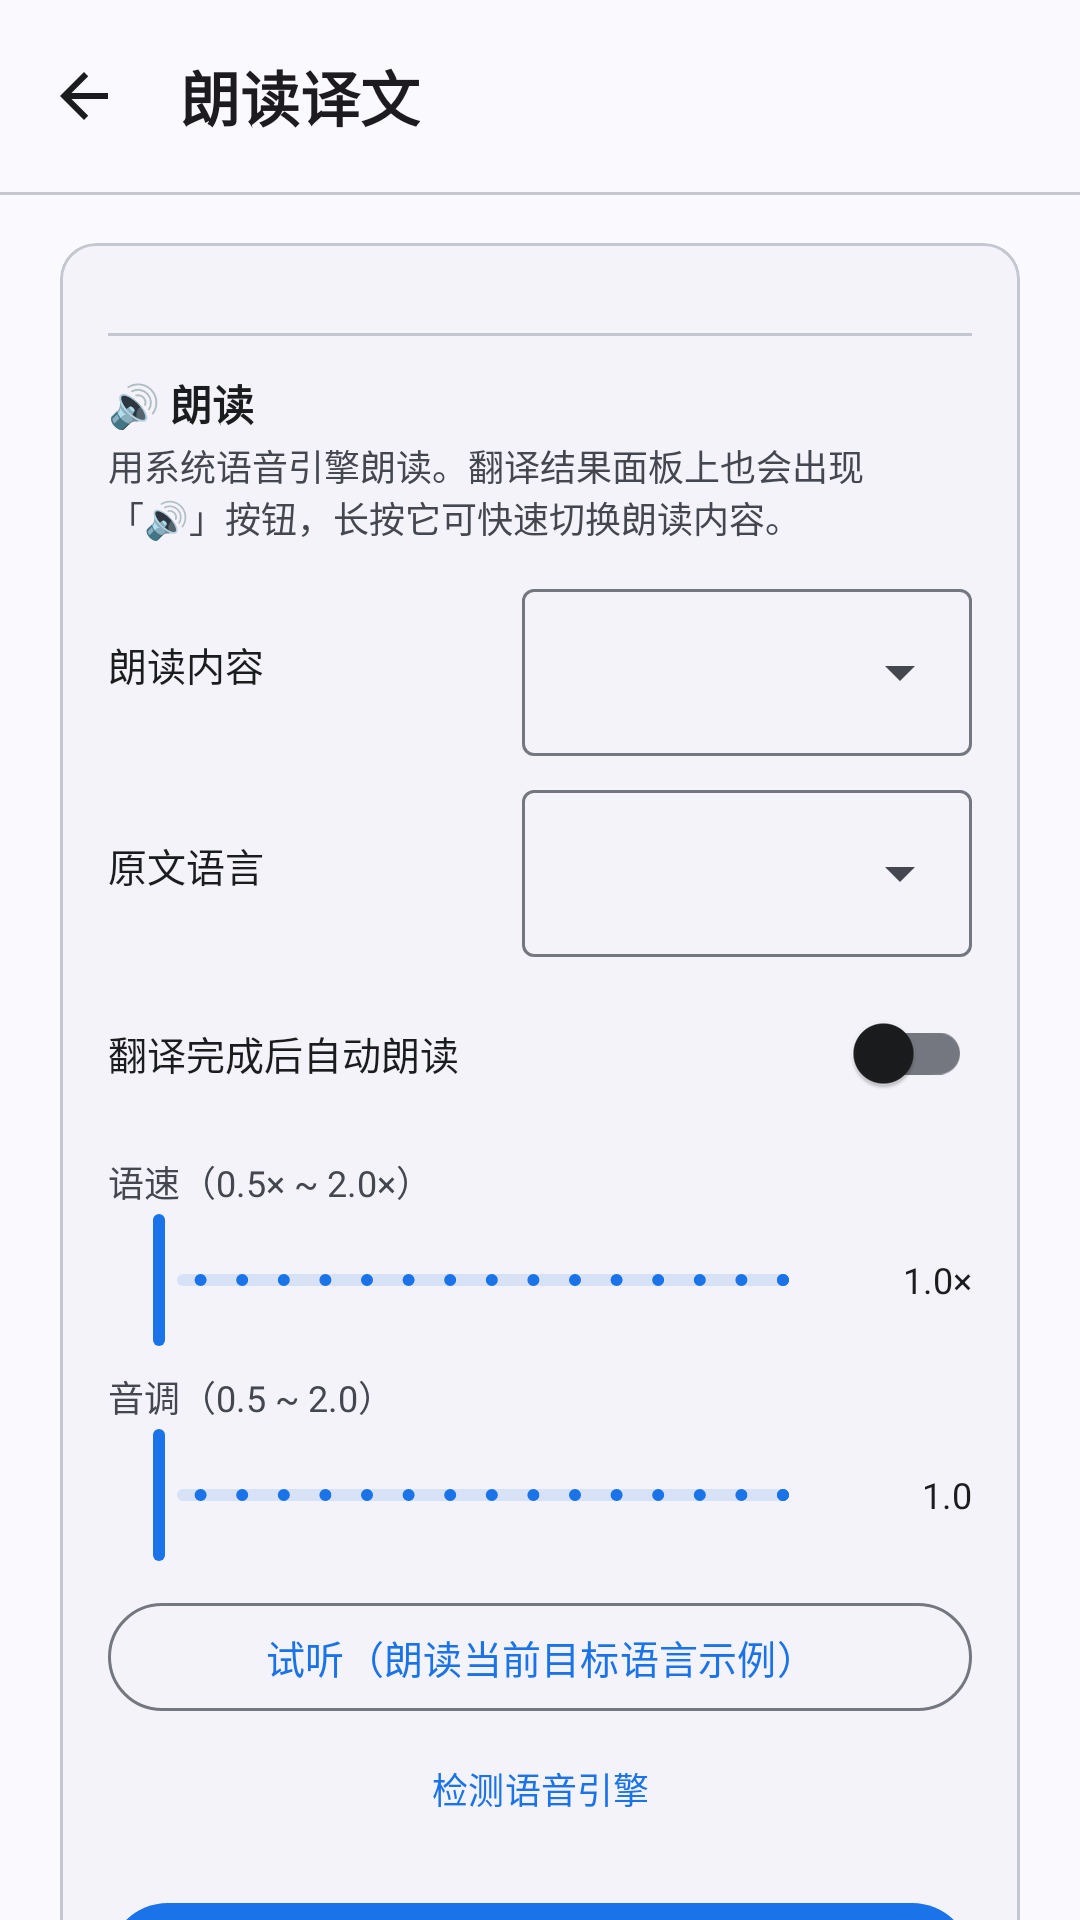

Layout XML and referenced resources for this Android screen:
<!-- AndroidManifest.xml: application theme Theme.ScreenTranslator -->
<!-- res/layout/activity_tts_settings.xml -->
<?xml version="1.0" encoding="utf-8"?>
<LinearLayout xmlns:android="http://schemas.android.com/apk/res/android"
    xmlns:app="http://schemas.android.com/apk/res-auto"
    android:layout_width="match_parent"
    android:layout_height="match_parent"
    android:background="?attr/colorSurface"
    android:orientation="vertical">

    
    <com.google.android.material.appbar.MaterialToolbar
        android:id="@+id/topAppBar"
        style="@style/Widget.ScreenTranslator.Toolbar"
        android:layout_width="match_parent"
        android:layout_height="?attr/actionBarSize"
        app:navigationIcon="@drawable/ic_arrow_back"
        app:navigationContentDescription="@string/common_btn_back_content_description"
        app:title="@string/tts_settings_t03" />

    <com.google.android.material.divider.MaterialDivider
        style="@style/Widget.ScreenTranslator.Divider"
        android:layout_width="match_parent"
        android:layout_height="1dp" />

    <androidx.core.widget.NestedScrollView
        android:layout_width="match_parent"
        android:layout_height="match_parent"
        android:fillViewport="true">

        <LinearLayout
            android:layout_width="match_parent"
            android:layout_height="wrap_content"
            android:orientation="vertical"
            android:paddingHorizontal="20dp"
            android:paddingTop="16dp"
            android:paddingBottom="20dp">

        <com.google.android.material.card.MaterialCardView
            android:layout_width="match_parent"
            android:layout_height="wrap_content"
            app:cardCornerRadius="@dimen/md_card_radius"
            app:cardElevation="0dp"
            app:cardBackgroundColor="?attr/colorSurfaceContainerLow">

            <LinearLayout
                android:layout_width="match_parent"
                android:layout_height="wrap_content"
                android:orientation="vertical"
                android:padding="16dp">
                
                <com.google.android.material.divider.MaterialDivider
                    style="@style/Widget.ScreenTranslator.Divider"
                    android:layout_width="match_parent"
                    android:layout_height="1dp"
                    android:layout_marginTop="14dp" />

                <TextView
                    android:layout_width="wrap_content"
                    android:layout_height="wrap_content"
                    android:layout_marginTop="12dp"
                    android:text="@string/tts_settings_t08"
                    android:textColor="?attr/colorOnSurface"
                    android:textSize="14sp"
                    android:textStyle="bold" />

                <TextView
                    android:layout_width="match_parent"
                    android:layout_height="wrap_content"
                    android:layout_marginTop="2dp"
                    android:text="@string/tts_settings_t04"
                    android:textColor="?attr/colorOnSurfaceVariant"
                    android:textSize="12sp" />

                
                <LinearLayout
                    android:layout_width="match_parent"
                    android:layout_height="wrap_content"
                    android:layout_marginTop="10dp"
                    android:orientation="horizontal"
                    android:gravity="center_vertical">

                    <TextView
                        android:layout_width="0dp"
                        android:layout_height="wrap_content"
                        android:layout_weight="1"
                        android:text="@string/tts_settings_t02"
                        android:textColor="?attr/colorOnSurface"
                        android:textSize="13sp" />

                    <com.google.android.material.textfield.TextInputLayout
                        style="@style/Widget.ScreenTranslator.DropdownLayout"
                        android:layout_width="wrap_content"
                        android:layout_height="wrap_content"
                        android:minWidth="150dp">

                        <com.google.android.material.textfield.MaterialAutoCompleteTextView
                            android:id="@+id/spinnerTtsContent"
                            android:layout_width="match_parent"
                            android:layout_height="wrap_content"
                            android:inputType="none" />
                    </com.google.android.material.textfield.TextInputLayout>
                </LinearLayout>

                
                <LinearLayout
                    android:id="@+id/rowTtsSourceLang"
                    android:layout_width="match_parent"
                    android:layout_height="wrap_content"
                    android:layout_marginTop="6dp"
                    android:orientation="horizontal"
                    android:gravity="center_vertical">

                    <TextView
                        android:layout_width="0dp"
                        android:layout_height="wrap_content"
                        android:layout_weight="1"
                        android:text="@string/tts_settings_t01"
                        android:textColor="?attr/colorOnSurface"
                        android:textSize="13sp" />

                    <com.google.android.material.textfield.TextInputLayout
                        style="@style/Widget.ScreenTranslator.DropdownLayout"
                        android:layout_width="wrap_content"
                        android:layout_height="wrap_content"
                        android:minWidth="150dp">

                        <com.google.android.material.textfield.MaterialAutoCompleteTextView
                            android:id="@+id/spinnerTtsSourceLang"
                            android:layout_width="match_parent"
                            android:layout_height="wrap_content"
                            android:inputType="none" />
                    </com.google.android.material.textfield.TextInputLayout>
                </LinearLayout>

                <LinearLayout
                    android:layout_width="match_parent"
                    android:layout_height="wrap_content"
                    android:layout_marginTop="8dp"
                    android:orientation="horizontal"
                    android:gravity="center_vertical">

                    <TextView
                        android:layout_width="0dp"
                        android:layout_height="wrap_content"
                        android:layout_weight="1"
                        android:text="@string/tts_settings_t05"
                        android:textColor="?attr/colorOnSurface"
                        android:textSize="13sp" />

                    <com.google.android.material.switchmaterial.SwitchMaterial
                        android:id="@+id/swTtsAuto"
                        android:layout_width="wrap_content"
                        android:layout_height="wrap_content" />
                </LinearLayout>

                <TextView
                    android:layout_width="match_parent"
                    android:layout_height="wrap_content"
                    android:layout_marginTop="10dp"
                    android:text="@string/tts_settings_t06"
                    android:textColor="?attr/colorOnSurfaceVariant"
                    android:textSize="12sp" />

                <LinearLayout
                    android:layout_width="match_parent"
                    android:layout_height="wrap_content"
                    android:orientation="horizontal"
                    android:gravity="center_vertical">

                    <com.google.android.material.slider.Slider
                        android:id="@+id/seekTtsRate"
                        style="@style/Widget.ScreenTranslator.Slider"
                        android:layout_width="0dp"
                        android:layout_height="wrap_content"
                        android:layout_weight="1"
                        android:valueFrom="0"
                        android:valueTo="15" />

                    <TextView
                        android:id="@+id/tvTtsRateValue"
                        android:layout_width="wrap_content"
                        android:layout_height="wrap_content"
                        android:minWidth="46dp"
                        android:gravity="end"
                        android:text="1.0×"
                        android:textColor="?attr/colorOnSurface"
                        android:textSize="12sp" />
                </LinearLayout>

                <TextView
                    android:layout_width="match_parent"
                    android:layout_height="wrap_content"
                    android:layout_marginTop="6dp"
                    android:text="@string/tts_settings_t07"
                    android:textColor="?attr/colorOnSurfaceVariant"
                    android:textSize="12sp" />

                <LinearLayout
                    android:layout_width="match_parent"
                    android:layout_height="wrap_content"
                    android:orientation="horizontal"
                    android:gravity="center_vertical">

                    <com.google.android.material.slider.Slider
                        android:id="@+id/seekTtsPitch"
                        style="@style/Widget.ScreenTranslator.Slider"
                        android:layout_width="0dp"
                        android:layout_height="wrap_content"
                        android:layout_weight="1"
                        android:valueFrom="0"
                        android:valueTo="15" />

                    <TextView
                        android:id="@+id/tvTtsPitchValue"
                        android:layout_width="wrap_content"
                        android:layout_height="wrap_content"
                        android:minWidth="46dp"
                        android:gravity="end"
                        android:text="1.0"
                        android:textColor="?attr/colorOnSurface"
                        android:textSize="12sp" />
                </LinearLayout>

                <com.google.android.material.button.MaterialButton
                    android:id="@+id/btnTtsTest"
                    style="@style/Widget.ScreenTranslator.Button.Outlined"
                    android:layout_width="match_parent"
                    android:layout_height="wrap_content"
                    android:layout_marginTop="8dp"
                    android:text="@string/tts_settings_btn_tts_test"
                    android:textColor="?attr/colorPrimary"
                    android:textSize="13sp" />

                
                <com.google.android.material.button.MaterialButton
                    android:id="@+id/btnTtsDiag"
                    style="@style/Widget.ScreenTranslator.Button.Text"
                    android:layout_width="match_parent"
                    android:layout_height="wrap_content"
                    android:layout_marginTop="2dp"
                    android:text="@string/tts_settings_btn_tts_diag"
                    android:textColor="?attr/colorPrimary"
                    android:textSize="12sp" />
        <com.google.android.material.button.MaterialButton
            android:id="@+id/btnSave"
            android:layout_width="match_parent"
            android:layout_height="wrap_content"
            android:layout_marginTop="14dp"
            android:text="@string/common_btn_save"
            android:textSize="14sp" />

            </LinearLayout>
        </com.google.android.material.card.MaterialCardView>

    </LinearLayout>
    </androidx.core.widget.NestedScrollView>
</LinearLayout>
<!-- resources referenced by this layout -->
<resources>
  <dimen name="md_card_radius">@dimen/md_corner_md</dimen>
  <string name="common_btn_back_content_description">返回</string>
  <string name="common_btn_save">保存</string>
  <string name="tts_settings_btn_tts_diag">检测语音引擎</string>
  <string name="tts_settings_btn_tts_test">试听（朗读当前目标语言示例）</string>
  <string name="tts_settings_t01">原文语言</string>
  <string name="tts_settings_t02">朗读内容</string>
  <string name="tts_settings_t03">朗读译文</string>
  <string name="tts_settings_t04">用系统语音引擎朗读。翻译结果面板上也会出现「🔊」按钮，长按它可快速切换朗读内容。</string>
  <string name="tts_settings_t05">翻译完成后自动朗读</string>
  <string name="tts_settings_t06">语速（0.5× ~ 2.0×）</string>
  <string name="tts_settings_t07">音调（0.5 ~ 2.0）</string>
  <string name="tts_settings_t08">🔊 朗读</string>
  <style name="Widget.ScreenTranslator.Button.Outlined" parent="Widget.Material3.Button.OutlinedButton">
          <item name="android:minHeight">@dimen/md_button_height</item>
          <item name="cornerRadius">22dp</item>
          <item name="strokeColor">?attr/colorOutline</item>
      </style>
  <style name="Widget.ScreenTranslator.Button.Text" parent="Widget.Material3.Button.TextButton">
          <item name="android:minHeight">40dp</item>
      </style>
  <style name="Widget.ScreenTranslator.Divider" parent="Widget.Material3.MaterialDivider">
          
          <item name="dividerColor">?attr/colorOutlineVariant</item>
      </style>
  <style name="Widget.ScreenTranslator.Slider" parent="Widget.Material3.Slider">
          <item name="labelBehavior">floating</item>
          <item name="thumbRadius">10dp</item>
          <item name="trackHeight">4dp</item>
          
          <item name="android:stepSize">1</item>
      </style>
  <style name="Widget.ScreenTranslator.Toolbar" parent="Widget.Material3.Toolbar">
          <item name="android:background">?attr/colorSurface</item>
          <item name="titleTextAppearance">@style/TextAppearance.ScreenTranslator.AppBarTitle</item>
          <item name="titleCentered">false</item>
          <item name="navigationIconTint">?attr/colorOnSurface</item>
          <item name="android:elevation">0dp</item>
      </style>
  <dimen name="md_corner_md">12dp</dimen>
  <color name="md_on_surface">#1A1C1E</color>
  <dimen name="md_button_height">44dp</dimen>
  <dimen name="md_corner_xs">4dp</dimen>
  <style name="TextAppearance.ScreenTranslator.AppBarTitle" parent="TextAppearance.Material3.TitleLarge">
          <item name="android:textSize">20sp</item>
          <item name="android:textStyle">bold</item>
      </style>
  <color name="md_primary">#1A73E8</color>
  <color name="md_on_primary">#FFFFFF</color>
  <color name="md_primary_container">#D3E3FD</color>
  <color name="md_on_primary_container">#041E49</color>
  <color name="md_inverse_primary">#A8C7FA</color>
  <color name="md_secondary">#545F71</color>
  <color name="md_on_secondary">#FFFFFF</color>
  <color name="md_secondary_container">#D8E2F6</color>
  <color name="md_on_secondary_container">#111C2B</color>
  <color name="md_tertiary">#6E5C8E</color>
  <color name="md_on_tertiary">#FFFFFF</color>
  <color name="md_tertiary_container">#EDDCFC</color>
  <color name="md_on_tertiary_container">#281645</color>
  <color name="md_error">#B3261E</color>
  <color name="md_on_error">#FFFFFF</color>
  <color name="md_error_container">#F9DEDC</color>
  <color name="md_on_error_container">#410E0B</color>
  <color name="md_surface">#FAF9FD</color>
  <color name="md_surface_variant">#E1E2EC</color>
  <color name="md_on_surface_variant">#44474F</color>
  <color name="md_inverse_surface">#2F3033</color>
  <color name="md_inverse_on_surface">#F1F0F4</color>
  <color name="md_surface_container_lowest">#FFFFFF</color>
  <color name="md_surface_container_low">#F4F3F9</color>
  <color name="md_surface_container">#EFEEF4</color>
  <color name="md_surface_container_high">#E9E8EF</color>
  <color name="md_surface_container_highest">#E3E2E9</color>
  <color name="md_outline">#74777F</color>
  <color name="md_outline_variant">#C4C6D0</color>
</resources>
